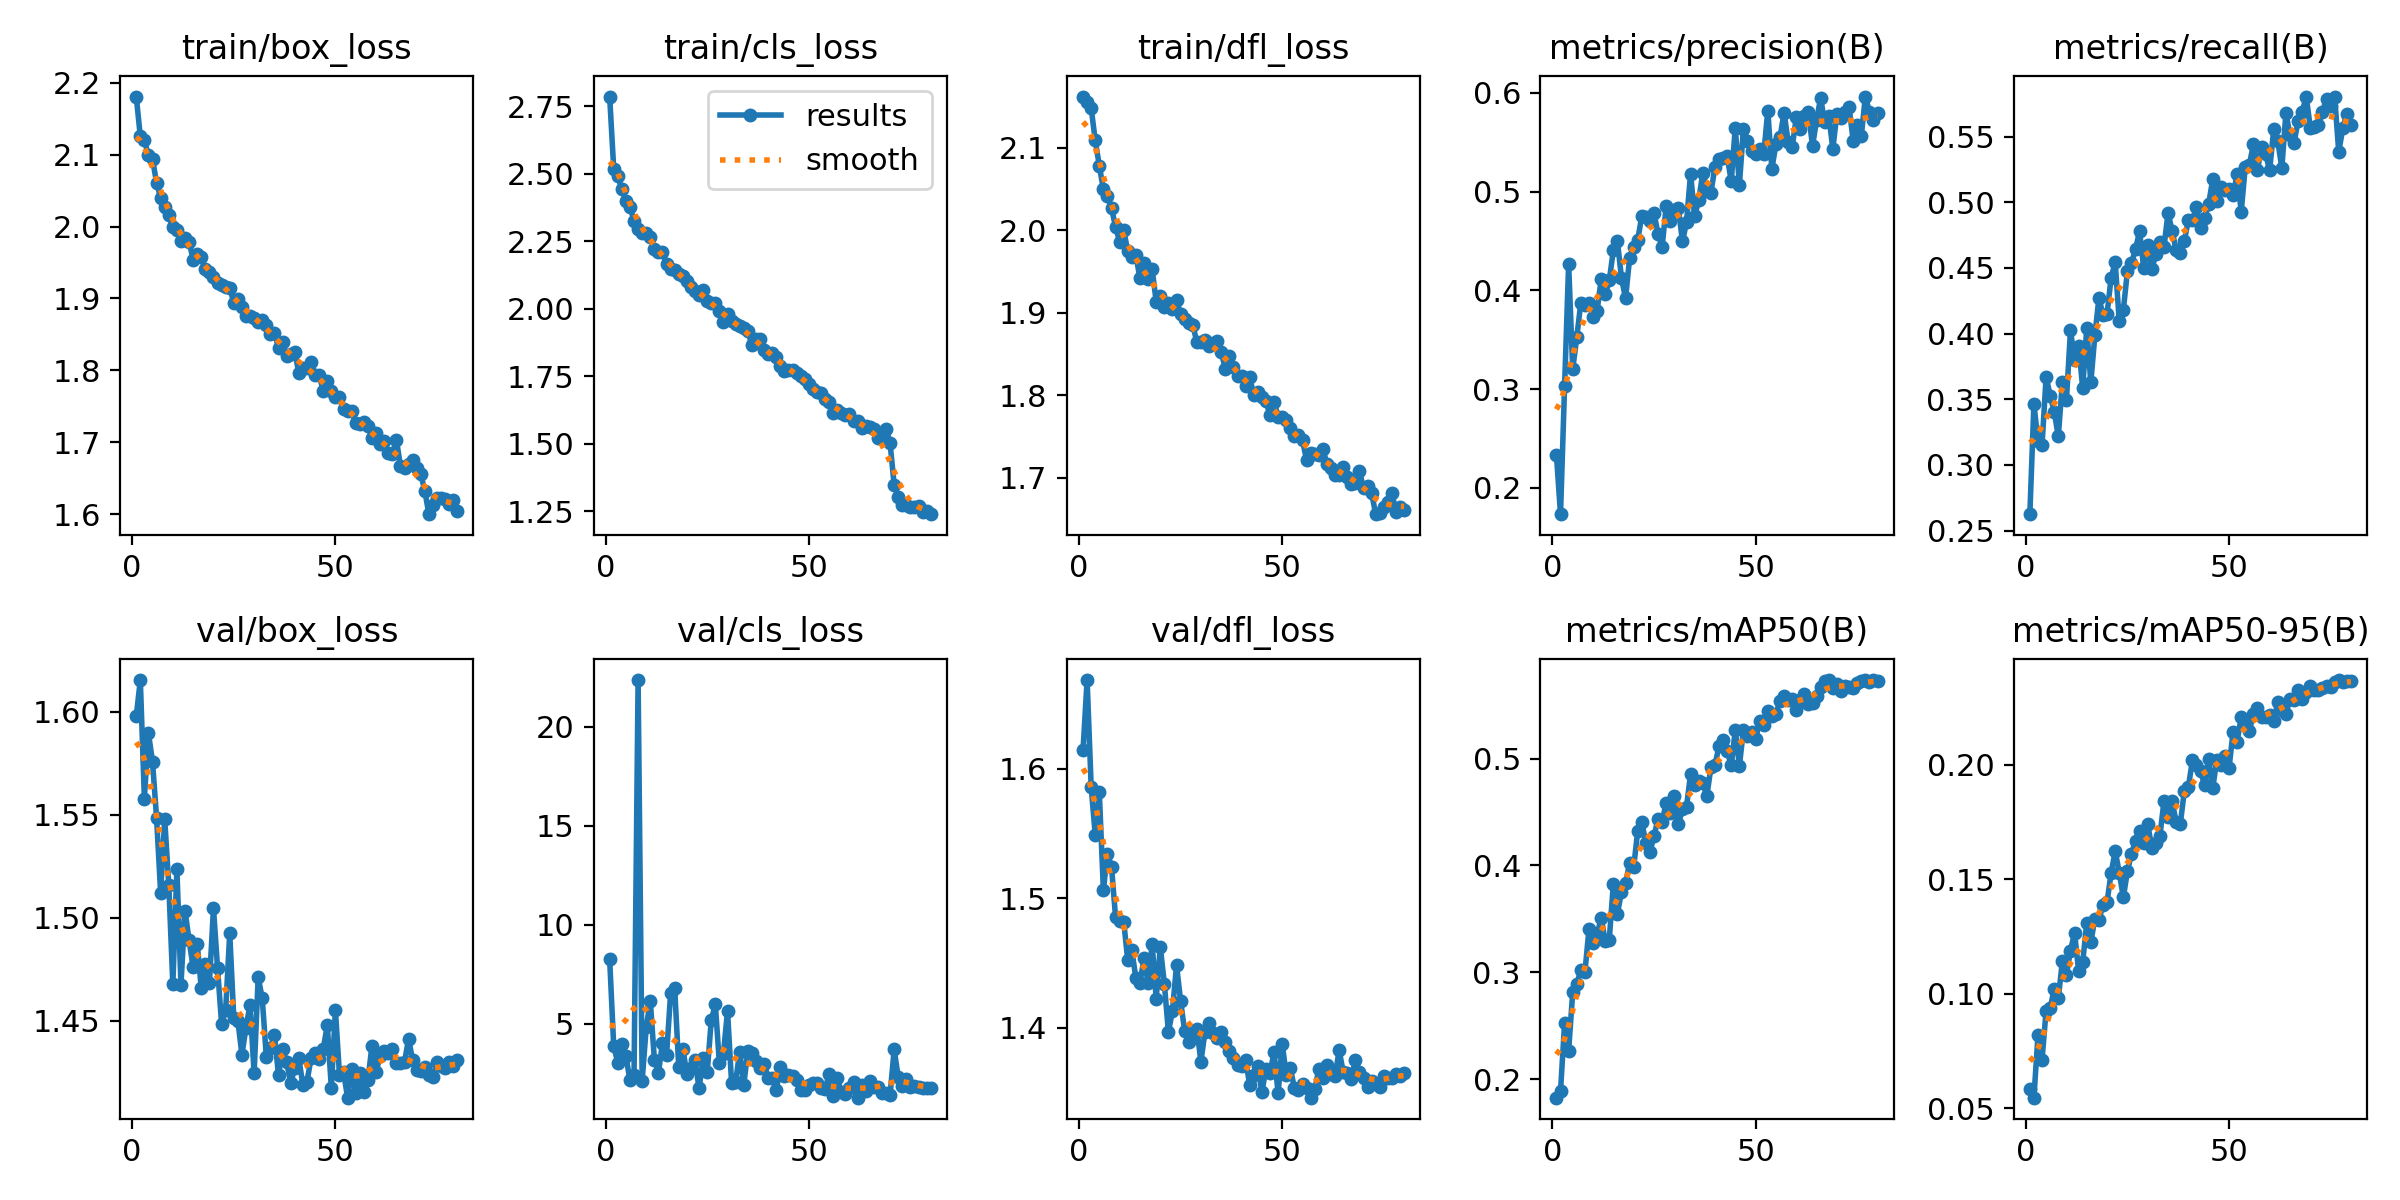

The data file committed next to this chart (first rows):
epoch, time, train/box_loss, train/cls_loss, train/dfl_loss, metrics/precision(B), metrics/recall(B), metrics/mAP50(B), metrics/mAP50-95(B), val/box_loss, val/cls_loss, val/dfl_loss, lr/pg0, lr/pg1, lr/pg2
1, 89.65, 2.181, 2.785, 2.162, 0.2331, 0.2625, 0.1827, 0.05834, 1.598, 8.283, 1.615, 0.0672, 0.0003313, 0.0003313
2, 192.2, 2.126, 2.519, 2.155, 0.1733, 0.3464, 0.1887, 0.05461, 1.615, 3.885, 1.669, 0.0342, 0.0006644, 0.0006644
3, 303.4, 2.12, 2.491, 2.148, 0.3027, 0.3182, 0.2522, 0.08187, 1.558, 3.052, 1.586, 0.001195, 0.0009965, 0.0009965
4, 414.2, 2.099, 2.442, 2.109, 0.4266, 0.3152, 0.2267, 0.07124, 1.589, 3.984, 1.549, 0.0009966, 0.0009966, 0.0009966
5, 524.3, 2.094, 2.398, 2.078, 0.3202, 0.3669, 0.2812, 0.09267, 1.576, 3.385, 1.582, 0.0009939, 0.0009939, 0.0009939
6, 633.8, 2.061, 2.377, 2.049, 0.3524, 0.3529, 0.2892, 0.09372, 1.548, 2.149, 1.506, 0.0009905, 0.0009905, 0.0009905
7, 744.5, 2.04, 2.326, 2.041, 0.3876, 0.3406, 0.3018, 0.1022, 1.512, 2.425, 1.534, 0.0009863, 0.0009863, 0.0009863
8, 855.3, 2.028, 2.295, 2.026, 0.3852, 0.3217, 0.3, 0.09801, 1.548, 22.36, 1.524, 0.0009814, 0.0009814, 0.0009814
9, 961.7, 2.016, 2.279, 2.004, 0.3874, 0.3633, 0.3401, 0.1143, 1.516, 2.139, 1.485, 0.0009758, 0.0009758, 0.0009758
10, 1040, 2, 2.281, 1.986, 0.3727, 0.3494, 0.3278, 0.1083, 1.468, 4.827, 1.483, 0.0009694, 0.0009694, 0.0009694
11, 1115, 1.996, 2.267, 2, 0.379, 0.4026, 0.3352, 0.1188, 1.523, 6.167, 1.482, 0.0009623, 0.0009623, 0.0009623
12, 1192, 1.98, 2.222, 1.975, 0.4113, 0.3799, 0.3507, 0.1268, 1.467, 3.205, 1.452, 0.0009545, 0.0009545, 0.0009545
13, 1272, 1.984, 2.211, 1.967, 0.3962, 0.3908, 0.3293, 0.1099, 1.503, 2.53, 1.46, 0.000946, 0.000946, 0.000946
14, 1353, 1.979, 2.21, 1.97, 0.4101, 0.3588, 0.3306, 0.1139, 1.489, 4.024, 1.438, 0.0009369, 0.0009369, 0.0009369
15, 1432, 1.954, 2.165, 1.942, 0.4407, 0.4042, 0.3829, 0.1309, 1.476, 3.43, 1.435, 0.0009271, 0.0009271, 0.0009271
16, 1507, 1.963, 2.148, 1.961, 0.4495, 0.3629, 0.3546, 0.1225, 1.487, 6.538, 1.454, 0.0009166, 0.0009166, 0.0009166
17, 1584, 1.957, 2.143, 1.941, 0.4127, 0.3987, 0.3753, 0.1329, 1.466, 6.793, 1.434, 0.0009055, 0.0009055, 0.0009055
18, 1660, 1.941, 2.129, 1.952, 0.3918, 0.4273, 0.3834, 0.1323, 1.478, 2.824, 1.465, 0.0008937, 0.0008937, 0.0008937
19, 1739, 1.937, 2.12, 1.913, 0.4326, 0.414, 0.4023, 0.1388, 1.468, 3.754, 1.422, 0.0008814, 0.0008814, 0.0008814
20, 1818, 1.93, 2.101, 1.92, 0.444, 0.4153, 0.3981, 0.1402, 1.505, 2.483, 1.462, 0.0008685, 0.0008685, 0.0008685
21, 1898, 1.922, 2.079, 1.907, 0.4512, 0.4427, 0.4325, 0.1529, 1.476, 2.755, 1.434, 0.000855, 0.000855, 0.000855
22, 1975, 1.918, 2.066, 1.912, 0.4753, 0.4544, 0.4404, 0.1623, 1.448, 3.164, 1.397, 0.000841, 0.000841, 0.000841
23, 2052, 1.916, 2.052, 1.904, 0.4741, 0.4093, 0.421, 0.153, 1.455, 1.744, 1.413, 0.0008265, 0.0008265, 0.0008265
24, 2128, 1.915, 2.069, 1.916, 0.4705, 0.4181, 0.4127, 0.1421, 1.492, 3.289, 1.448, 0.0008115, 0.0008115, 0.0008115
25, 2205, 1.894, 2.027, 1.898, 0.4784, 0.4474, 0.4272, 0.1535, 1.451, 2.553, 1.421, 0.000796, 0.000796, 0.000796
26, 2282, 1.899, 2.02, 1.892, 0.4569, 0.454, 0.4439, 0.1612, 1.45, 5.193, 1.397, 0.00078, 0.00078, 0.00078
27, 2358, 1.888, 2.02, 1.887, 0.4438, 0.4642, 0.4409, 0.1668, 1.433, 5.987, 1.389, 0.0007636, 0.0007636, 0.0007636
28, 2440, 1.876, 1.992, 1.885, 0.4853, 0.4782, 0.4587, 0.1711, 1.447, 3.011, 1.396, 0.0007469, 0.0007469, 0.0007469
29, 2524, 1.875, 1.95, 1.864, 0.4701, 0.4502, 0.4487, 0.1658, 1.458, 3.489, 1.399, 0.0007297, 0.0007297, 0.0007297
30, 2606, 1.873, 1.979, 1.864, 0.4813, 0.4673, 0.4646, 0.1742, 1.424, 5.674, 1.374, 0.0007122, 0.0007122, 0.0007122
31, 2690, 1.867, 1.955, 1.867, 0.4832, 0.4489, 0.4386, 0.1638, 1.471, 2.012, 1.397, 0.0006944, 0.0006944, 0.0006944
32, 2772, 1.87, 1.945, 1.86, 0.4495, 0.4606, 0.4525, 0.1661, 1.461, 2.081, 1.403, 0.0006763, 0.0006763, 0.0006763
33, 2856, 1.863, 1.937, 1.864, 0.4689, 0.4695, 0.4551, 0.169, 1.433, 3.61, 1.396, 0.000658, 0.000658, 0.000658
34, 2939, 1.851, 1.93, 1.866, 0.5182, 0.466, 0.4852, 0.1842, 1.437, 1.924, 1.392, 0.0006394, 0.0006394, 0.0006394
35, 3022, 1.852, 1.917, 1.853, 0.4748, 0.492, 0.4751, 0.1772, 1.443, 3.661, 1.397, 0.0006206, 0.0006206, 0.0006206
36, 3097, 1.832, 1.864, 1.832, 0.4915, 0.4783, 0.4785, 0.1842, 1.423, 3.537, 1.389, 0.0006016, 0.0006016, 0.0006016
37, 3172, 1.84, 1.889, 1.848, 0.5186, 0.4633, 0.4767, 0.175, 1.436, 3.131, 1.382, 0.0005824, 0.0005824, 0.0005824
38, 3248, 1.82, 1.887, 1.834, 0.5005, 0.4618, 0.4648, 0.174, 1.43, 2.789, 1.377, 0.0005632, 0.0005632, 0.0005632
39, 3328, 1.823, 1.846, 1.824, 0.4989, 0.4702, 0.4916, 0.1885, 1.42, 2.996, 1.371, 0.0005438, 0.0005438, 0.0005438
40, 3404, 1.825, 1.831, 1.824, 0.5251, 0.4868, 0.494, 0.1903, 1.427, 2.275, 1.37, 0.0005244, 0.0005244, 0.0005244
41, 3480, 1.797, 1.836, 1.811, 0.5325, 0.4864, 0.5115, 0.2022, 1.432, 2.291, 1.375, 0.000505, 0.000505, 0.000505
42, 3556, 1.803, 1.821, 1.822, 0.5339, 0.4962, 0.5177, 0.1998, 1.419, 1.672, 1.356, 0.0004856, 0.0004856, 0.0004856
43, 3637, 1.803, 1.789, 1.801, 0.5361, 0.4803, 0.5068, 0.1974, 1.42, 2.833, 1.363, 0.0004662, 0.0004662, 0.0004662
44, 3720, 1.812, 1.77, 1.804, 0.5105, 0.4879, 0.4938, 0.1911, 1.432, 2.352, 1.37, 0.0004468, 0.0004468, 0.0004468
45, 3800, 1.793, 1.775, 1.798, 0.5648, 0.4988, 0.5264, 0.2026, 1.434, 2.434, 1.35, 0.0004276, 0.0004276, 0.0004276
46, 3876, 1.794, 1.772, 1.793, 0.5062, 0.5177, 0.4929, 0.1899, 1.431, 2.376, 1.368, 0.0004084, 0.0004084, 0.0004084
47, 3952, 1.771, 1.764, 1.776, 0.5639, 0.501, 0.5265, 0.2023, 1.436, 2.166, 1.365, 0.0003894, 0.0003894, 0.0003894
48, 4029, 1.785, 1.752, 1.792, 0.5514, 0.5117, 0.521, 0.2001, 1.448, 1.686, 1.381, 0.0003706, 0.0003706, 0.0003706
49, 4107, 1.772, 1.741, 1.774, 0.5416, 0.509, 0.5244, 0.204, 1.417, 1.668, 1.349, 0.000352, 0.000352, 0.000352
50, 4183, 1.763, 1.721, 1.774, 0.5384, 0.51, 0.518, 0.1986, 1.455, 1.899, 1.388, 0.0003337, 0.0003337, 0.0003337
51, 4258, 1.764, 1.703, 1.77, 0.5434, 0.5057, 0.5349, 0.2144, 1.424, 2.02, 1.363, 0.0003156, 0.0003156, 0.0003156
52, 4335, 1.746, 1.692, 1.761, 0.5382, 0.5216, 0.5314, 0.21, 1.425, 2.031, 1.368, 0.0002978, 0.0002978, 0.0002978
53, 4411, 1.744, 1.688, 1.751, 0.5818, 0.493, 0.5441, 0.2211, 1.413, 1.763, 1.353, 0.0002803, 0.0002803, 0.0002803
54, 4487, 1.743, 1.665, 1.752, 0.5229, 0.527, 0.5397, 0.2184, 1.427, 1.725, 1.352, 0.0002631, 0.0002631, 0.0002631
55, 4565, 1.726, 1.656, 1.745, 0.5481, 0.5286, 0.542, 0.2149, 1.415, 2.462, 1.356, 0.0002464, 0.0002464, 0.0002464
56, 4642, 1.726, 1.614, 1.721, 0.5549, 0.5441, 0.5535, 0.2223, 1.424, 1.388, 1.353, 0.00023, 0.00023, 0.00023
57, 4717, 1.728, 1.625, 1.73, 0.5799, 0.5245, 0.5585, 0.225, 1.415, 2.251, 1.346, 0.000214, 0.000214, 0.000214
58, 4793, 1.723, 1.613, 1.73, 0.5506, 0.542, 0.555, 0.221, 1.421, 1.557, 1.352, 0.0001985, 0.0001985, 0.0001985
59, 4869, 1.706, 1.608, 1.728, 0.5451, 0.5367, 0.5558, 0.221, 1.438, 1.479, 1.368, 0.0001835, 0.0001835, 0.0001835
60, 4949, 1.712, 1.611, 1.735, 0.5751, 0.5245, 0.5451, 0.222, 1.425, 1.784, 1.361, 0.000169, 0.000169, 0.000169
... 20 more rows
